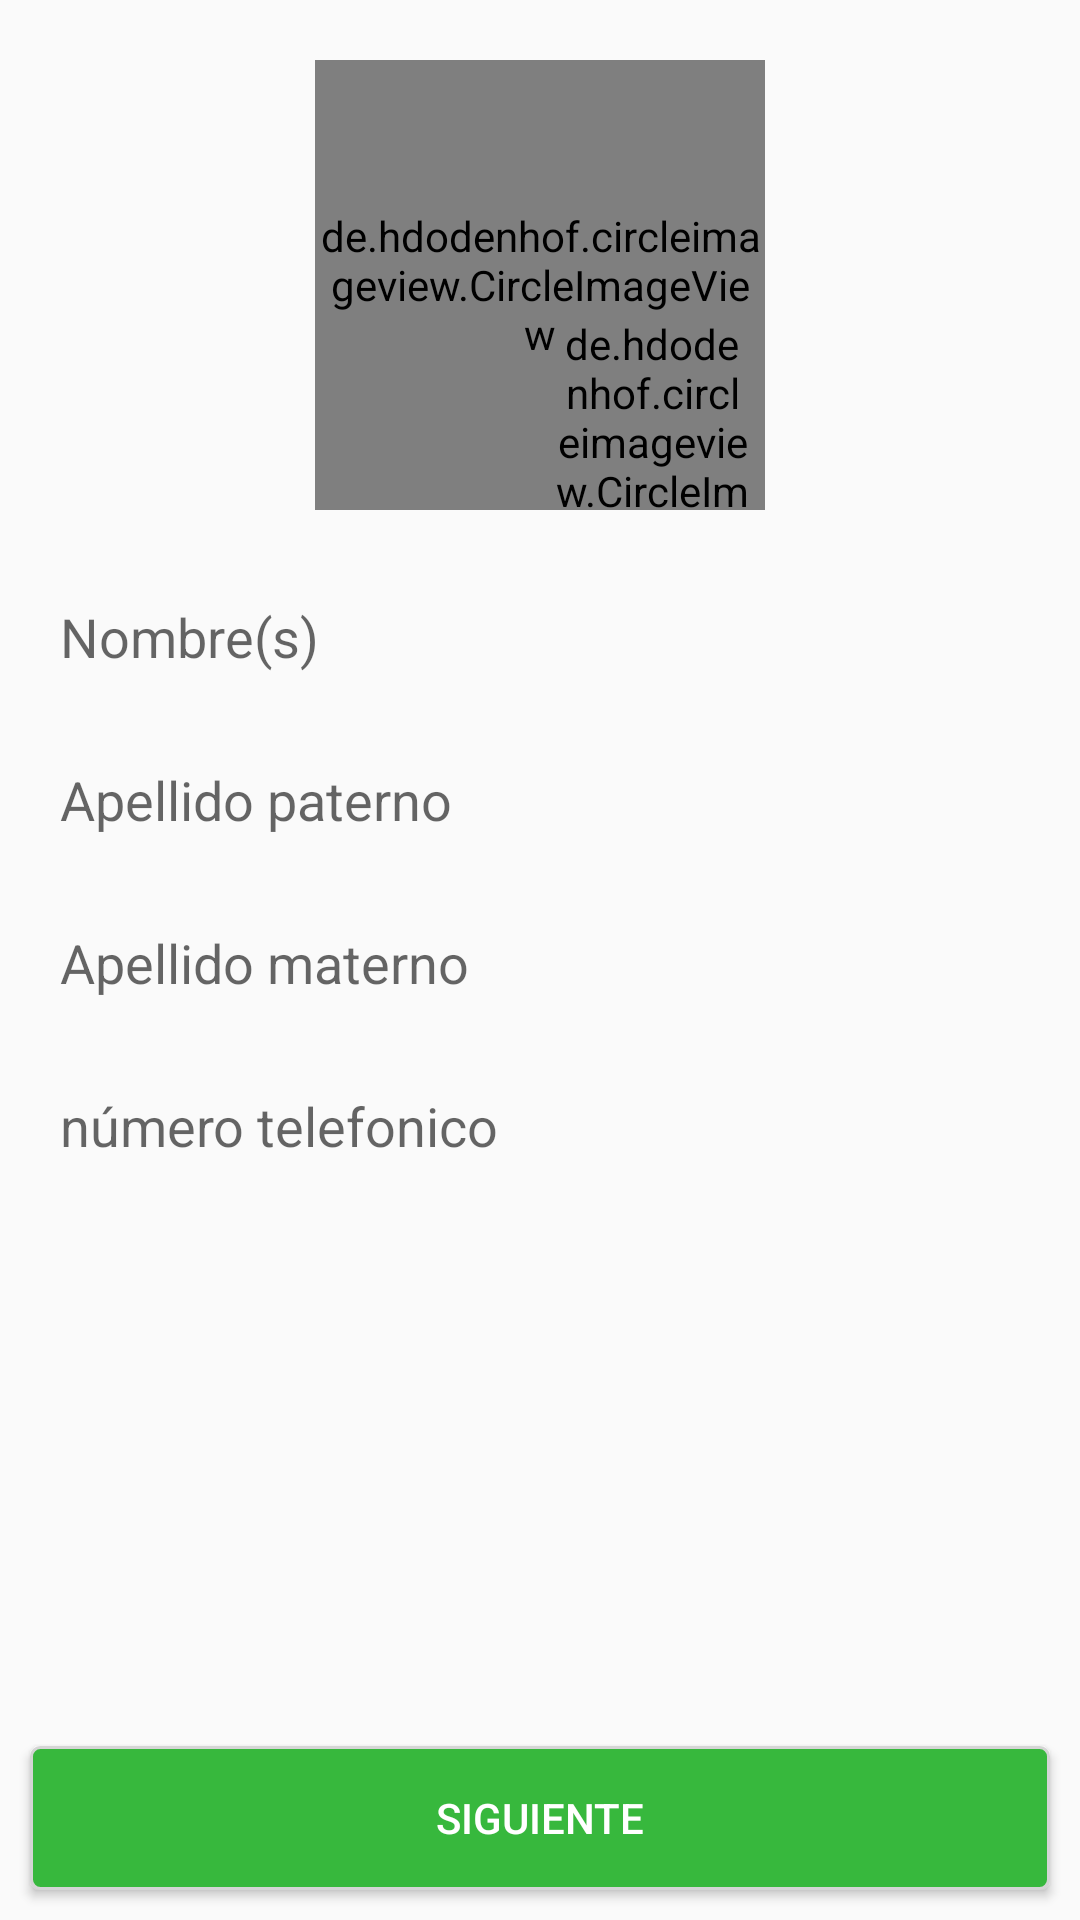

Here is an Android app screen rendered from its layout file. Give the layout XML and the strings, colors and styles it references.
<!-- AndroidManifest.xml: application theme AppTheme -->
<!-- res/layout/fragment_data_user_personal_register.xml -->
<?xml version="1.0" encoding="utf-8"?>
<layout>
    <androidx.constraintlayout.widget.ConstraintLayout xmlns:android="http://schemas.android.com/apk/res/android"
        xmlns:app="http://schemas.android.com/apk/res-auto"
        android:layout_width="match_parent"
        android:layout_height="match_parent">


        <androidx.constraintlayout.widget.Guideline
            android:id="@+id/gl_middle_horizontal_05"
            android:layout_width="0dp"
            android:layout_height="0dp"
            android:orientation="vertical"
            app:layout_constraintGuide_percent="0.5" />

        <de.hdodenhof.circleimageview.CircleImageView
            android:id="@+id/civ_photo_user_register"
            android:layout_width="150dp"
            android:layout_height="150dp"
            android:layout_marginStart="20dp"
            android:layout_marginTop="20dp"
            android:layout_marginEnd="20dp"
            android:src="@drawable/director"
            app:civ_border_color="@color/colorGray"
            app:civ_border_width="5dp"
            app:civ_circle_background_color="@color/colorBlueSales"
            app:layout_constraintEnd_toEndOf="parent"
            app:layout_constraintStart_toStartOf="parent"
            app:layout_constraintTop_toTopOf="parent" />

        <de.hdodenhof.circleimageview.CircleImageView
            android:id="@+id/civ_take_pickture_register"
            android:layout_width="65dp"
            android:layout_height="65dp"
            android:src="@drawable/ic_icon_leads_camera"
            app:civ_border_overlay="true"
            app:civ_circle_background_color="@color/colorGray"
            app:layout_constraintBottom_toBottomOf="@+id/civ_photo_user_register"
            app:layout_constraintEnd_toEndOf="@+id/civ_photo_user_register"
            app:layout_constraintStart_toStartOf="@+id/gl_middle_horizontal_05" />


        <EditText
            android:id="@+id/et_name_user_register"
            android:layout_width="match_parent"
            android:layout_height="wrap_content"
            android:layout_marginStart="10dp"
            android:layout_marginTop="20dp"
            android:layout_marginEnd="10dp"
            android:background="@drawable/background_white_border_gray"
            android:hint="Nombre(s)"
            android:inputType="textPersonName"
            android:padding="10dp"
            app:layout_constraintEnd_toEndOf="parent"
            app:layout_constraintStart_toStartOf="parent"
            app:layout_constraintTop_toBottomOf="@+id/civ_photo_user_register" />

        <EditText
            android:id="@+id/et_last_parent_user_register"
            android:layout_width="match_parent"
            android:layout_height="wrap_content"
            android:layout_marginStart="10dp"
            android:layout_marginTop="10dp"
            android:layout_marginEnd="10dp"
            android:background="@drawable/background_white_border_gray"
            android:hint="Apellido paterno"
            android:inputType="textPersonName"
            android:padding="10dp"
            app:layout_constraintEnd_toEndOf="parent"
            app:layout_constraintStart_toStartOf="parent"
            app:layout_constraintTop_toBottomOf="@+id/et_name_user_register" />

        <EditText
            android:id="@+id/et_second_parent_user_register"
            android:layout_width="match_parent"
            android:layout_height="wrap_content"
            android:layout_marginStart="10dp"
            android:layout_marginTop="10dp"
            android:layout_marginEnd="10dp"
            android:background="@drawable/background_white_border_gray"
            android:hint="Apellido materno"
            android:inputType="textPersonName"
            android:padding="10dp"
            app:layout_constraintEnd_toEndOf="parent"
            app:layout_constraintStart_toStartOf="parent"
            app:layout_constraintTop_toBottomOf="@+id/et_last_parent_user_register" />

        <EditText
            android:id="@+id/et_phonenumber_user_register"
            android:layout_width="match_parent"
            android:layout_height="wrap_content"
            android:layout_marginStart="10dp"
            android:layout_marginTop="10dp"
            android:layout_marginEnd="10dp"
            android:background="@drawable/background_white_border_gray"
            android:hint="número telefonico"
            android:inputType="textPhonetic"
            android:padding="10dp"
            app:layout_constraintEnd_toEndOf="parent"
            app:layout_constraintStart_toStartOf="parent"
            app:layout_constraintTop_toBottomOf="@+id/et_second_parent_user_register" />

        <Button
            android:id="@+id/btn_next_data_user_personal_register"
            android:layout_width="match_parent"
            android:layout_height="wrap_content"
            android:layout_margin="10dp"
            android:background="@drawable/background_green_btn"
            android:text="Siguiente"
            android:textColor="@color/colorWhite"
            app:layout_constraintBottom_toBottomOf="parent"
            app:layout_constraintEnd_toEndOf="parent"
            app:layout_constraintStart_toStartOf="parent" />


    </androidx.constraintlayout.widget.ConstraintLayout>
</layout>
<!-- resources referenced by this layout -->
<resources>
  <color name="colorBlueSales">#081A7A</color>
  <color name="colorGray">#CCCACA</color>
  <color name="colorWhite">#FFFFFF</color>
  <!-- drawable background_green_btn (drawable) -->
  <?xml version="1.0" encoding="utf-8"?>
  <shape xmlns:android="http://schemas.android.com/apk/res/android">
      <stroke
          android:width="1dp"
          android:color="#D5D5D5"
          />
      <solid android:color="#37B83D" />
      <padding
          android:bottom="2dp"
          android:left="0dp"
          android:right="0dp"
          android:top="2dp" />
      <corners android:radius="3dp" />
  </shape>
  <!-- drawable director: png bitmap (drawable, 61038 bytes) -->
  <!-- drawable ic_icon_leads_camera (drawable) -->
  <vector android:height="24dp" android:tint="#8F8B6A"
      android:viewportHeight="24" android:viewportWidth="24"
      android:width="24dp" xmlns:android="http://schemas.android.com/apk/res/android">
      <path android:fillColor="@android:color/white" android:pathData="M12,12m-3.2,0a3.2,3.2 0,1 1,6.4 0a3.2,3.2 0,1 1,-6.4 0"/>
      <path android:fillColor="@android:color/white" android:pathData="M9,2L7.17,4L4,4c-1.1,0 -2,0.9 -2,2v12c0,1.1 0.9,2 2,2h16c1.1,0 2,-0.9 2,-2L22,6c0,-1.1 -0.9,-2 -2,-2h-3.17L15,2L9,2zM12,17c-2.76,0 -5,-2.24 -5,-5s2.24,-5 5,-5 5,2.24 5,5 -2.24,5 -5,5z"/>
  </vector>
  <style name="AppTheme" parent="Theme.AppCompat.Light.DarkActionBar">
          
          <item name="colorPrimary">@color/colorPrimary</item>
          <item name="colorPrimaryDark">@color/colorPrimaryDark</item>
          <item name="colorAccent">@color/colorAccent</item>
      </style>
  <color name="colorPrimary">#6200EE</color>
  <color name="colorPrimaryDark">#3700B3</color>
  <color name="colorAccent">#03DAC5</color>
</resources>
